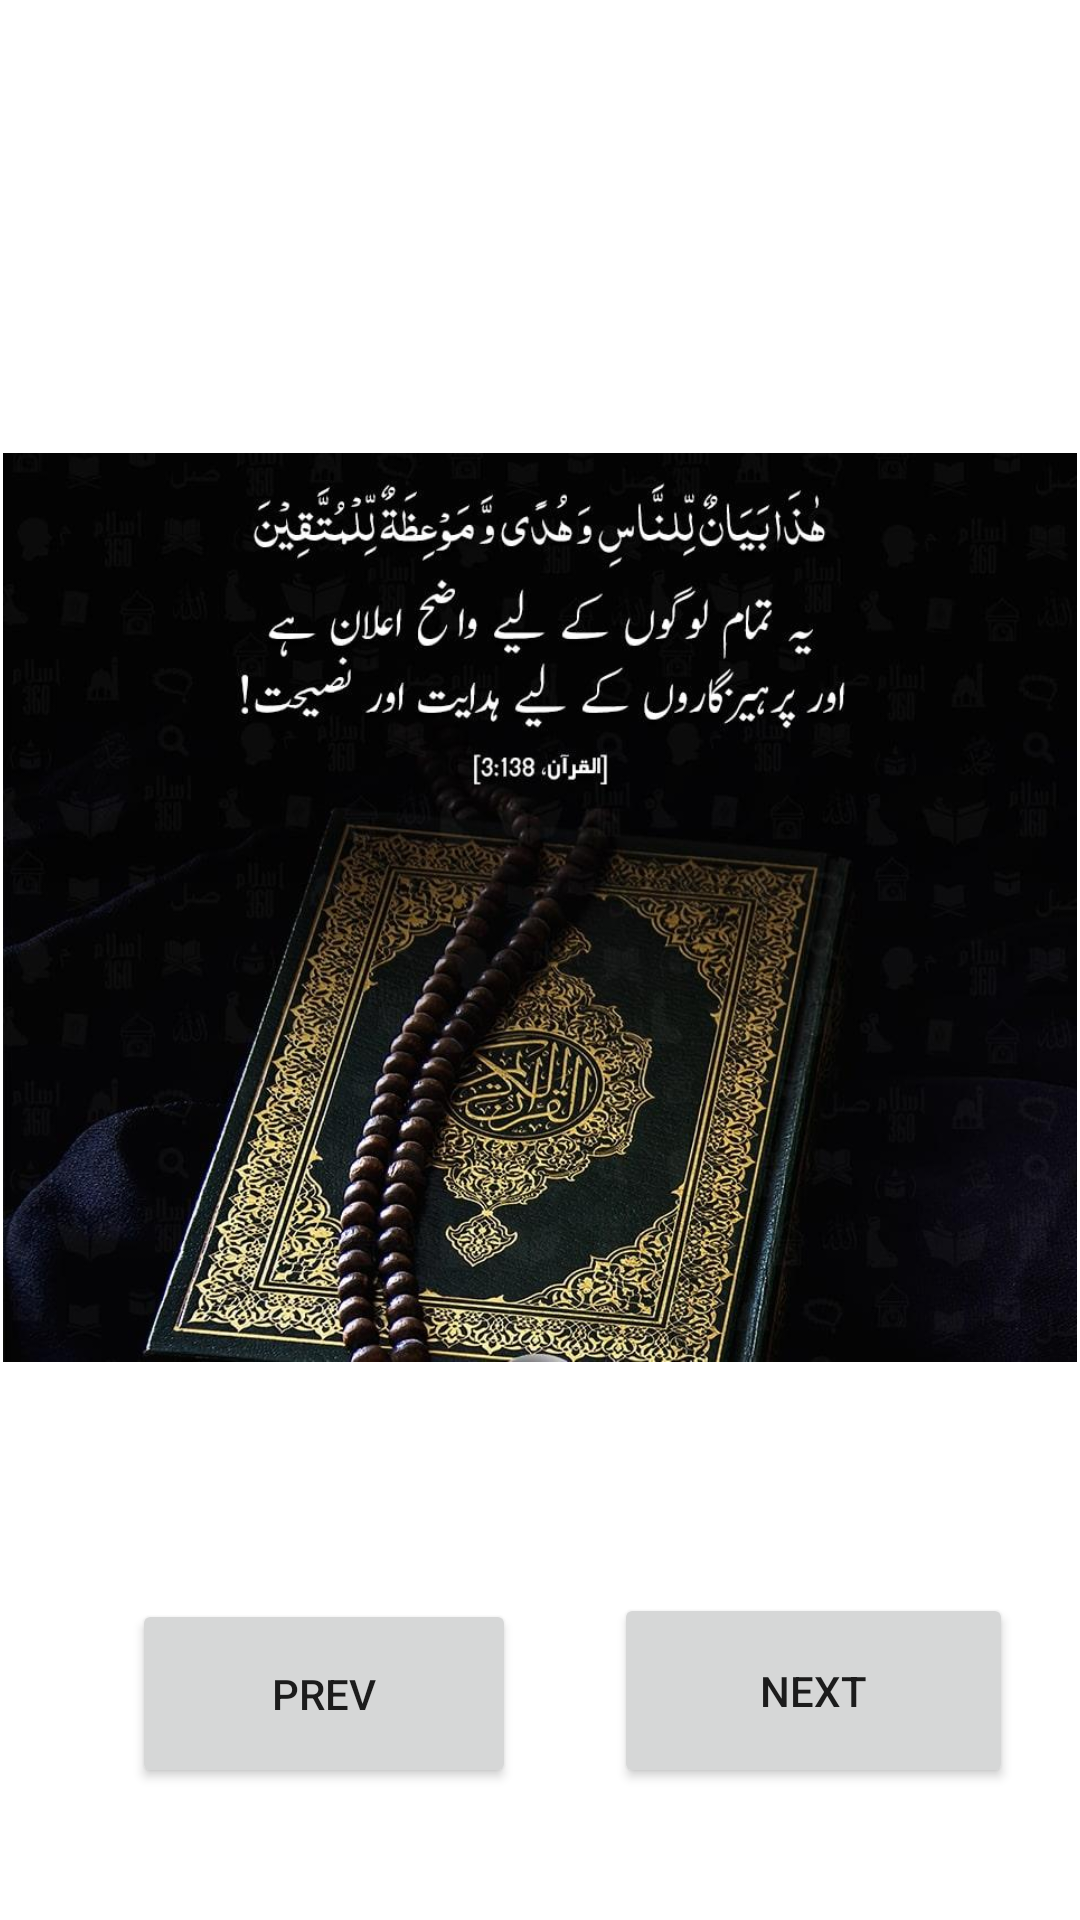

Write the Android layout XML for this screen, with the resource values it uses.
<!-- AndroidManifest.xml: application theme Theme.AnmolTohfa -->
<!-- res/layout/activity_main13.xml -->
<?xml version="1.0" encoding="utf-8"?>
<androidx.constraintlayout.widget.ConstraintLayout xmlns:android="http://schemas.android.com/apk/res/android"
    xmlns:app="http://schemas.android.com/apk/res-auto"
    xmlns:tools="http://schemas.android.com/tools"
    android:layout_width="match_parent"
    android:layout_height="match_parent"
    tools:context=".MainActivity2">

    <Button
        android:id="@+id/button5"
        android:layout_width="133dp"
        android:layout_height="65dp"
        android:layout_marginBottom="44dp"
        android:text="@string/next"
        android:onClick="Nextmove"
        app:layout_constraintBottom_toBottomOf="parent"
        app:layout_constraintEnd_toEndOf="parent"
        app:layout_constraintHorizontal_bias="0.594"
        app:layout_constraintStart_toEndOf="@+id/button" />

    <Button
        android:id="@+id/button"
        android:layout_width="128dp"
        android:layout_height="63dp"
        android:layout_marginStart="44dp"
        android:layout_marginLeft="44dp"
        android:layout_marginBottom="44dp"
        android:text="@string/prev"
        android:onClick="prevmove"
        app:layout_constraintBottom_toBottomOf="parent"
        app:layout_constraintStart_toStartOf="parent" />

    <ImageView
        android:id="@+id/imageView"
        android:layout_width="358dp"
        android:layout_height="477dp"
        android:layout_marginTop="64dp"
        app:layout_constraintEnd_toEndOf="parent"
        app:layout_constraintHorizontal_bias="0.49"
        app:layout_constraintStart_toStartOf="parent"
        app:layout_constraintTop_toTopOf="parent"
        app:srcCompat="@drawable/son3"
        android:contentDescription="TODO" />
</androidx.constraintlayout.widget.ConstraintLayout>
<!-- resources referenced by this layout -->
<resources>
  <!-- drawable son3: jpeg bitmap (drawable, 120846 bytes) -->
  <string name="next">Next</string>
  <string name="prev">Prev</string>
  <style name="Theme.AnmolTohfa" parent="Theme.MaterialComponents.DayNight.DarkActionBar">
          
          <item name="colorPrimary">@color/purple_500</item>
          <item name="colorPrimaryVariant">@color/purple_700</item>
          <item name="colorOnPrimary">@color/white</item>
          
          <item name="colorSecondary">@color/teal_200</item>
          <item name="colorSecondaryVariant">@color/teal_700</item>
          <item name="colorOnSecondary">@color/black</item>
          
          <item name="android:statusBarColor" tools:targetApi="l">?attr/colorPrimaryVariant</item>
          
      </style>
  <!-- not gathered from this repository: default colours our renderer supplied (Android Studio template values) -->
  <color name="purple_500">#FF6200EE</color>
  <color name="purple_700">#FF3700B3</color>
  <color name="teal_200">#FF03DAC5</color>
  <color name="teal_700">#FF018786</color>
  <color name="black">#FF000000</color>
  <color name="white">#FFFFFFFF</color>
</resources>
